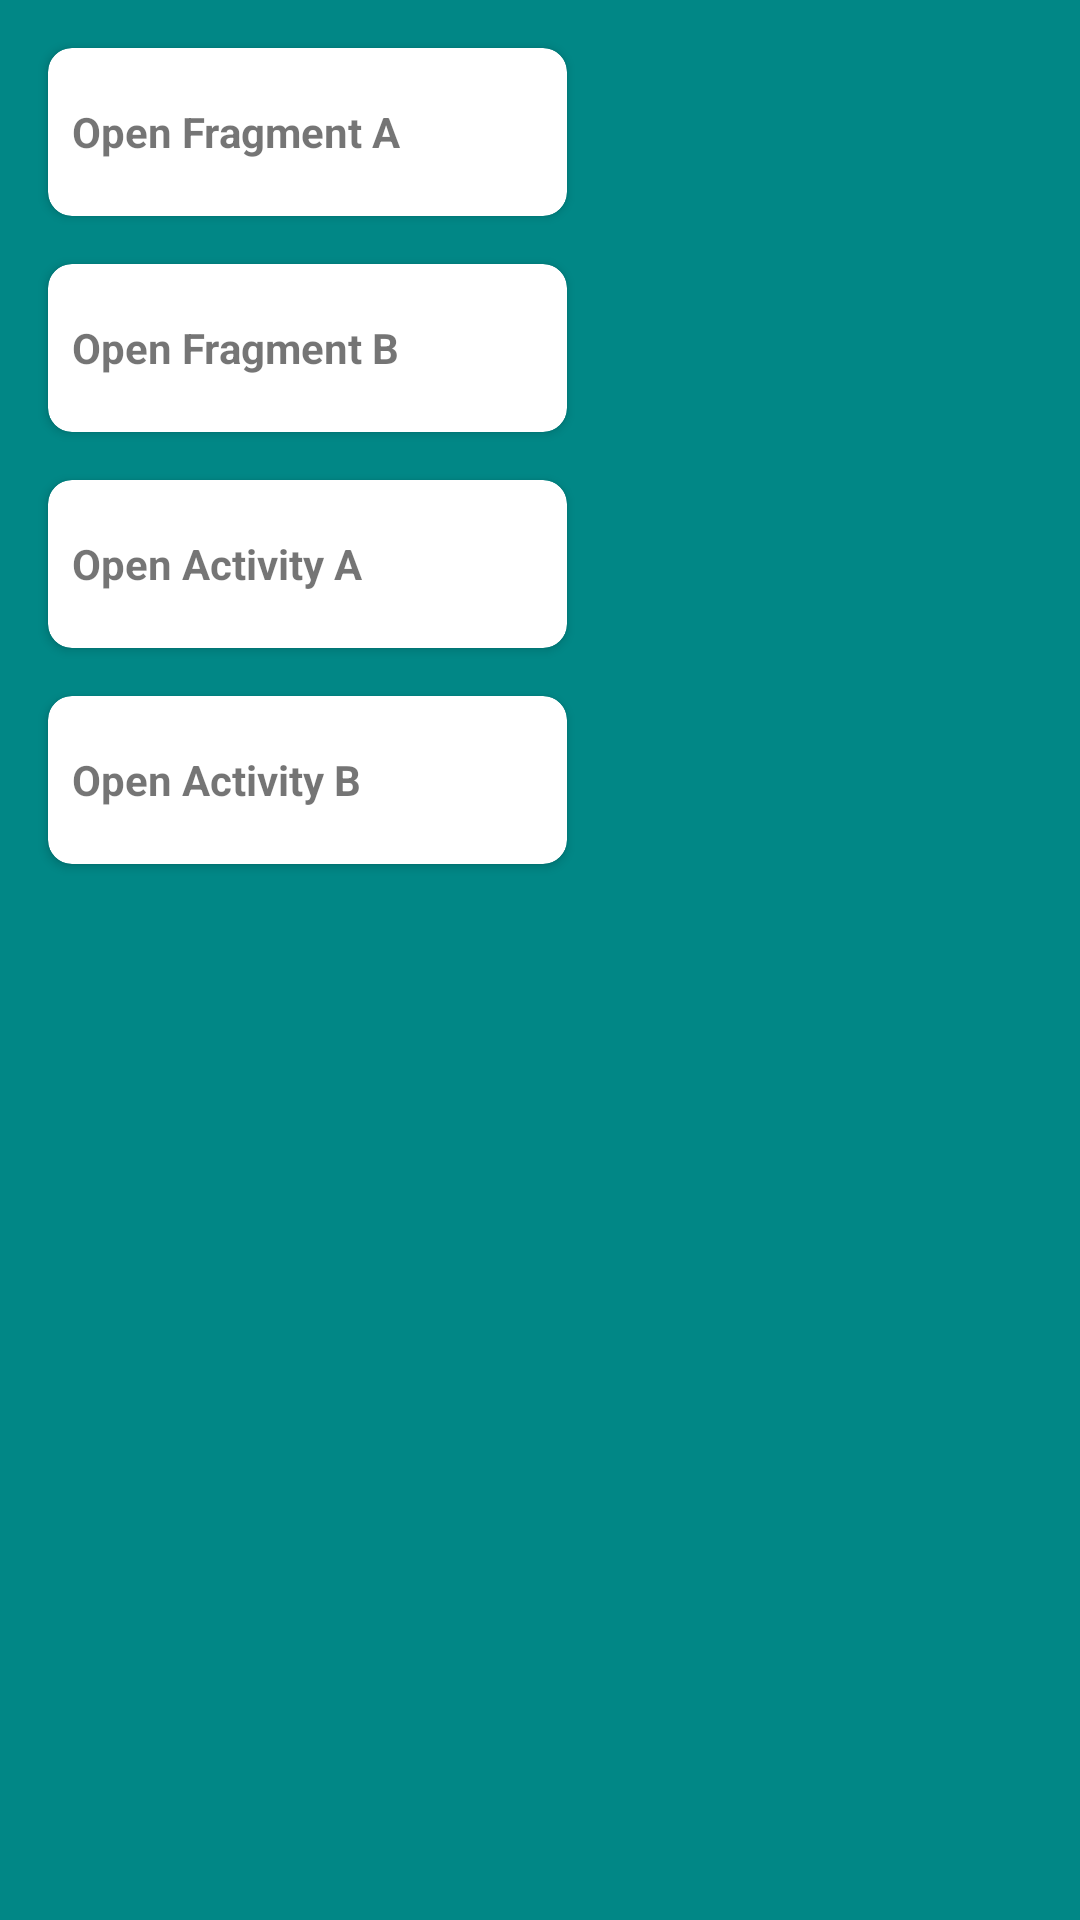

Here is an Android app screen rendered from its layout file. Give the layout XML and the strings, colors and styles it references.
<!-- AndroidManifest.xml: application theme Theme.SlidingRootNav -->
<!-- res/layout/left_menu_layout.xml -->
<?xml version="1.0" encoding="utf-8"?>
<androidx.constraintlayout.widget.ConstraintLayout xmlns:android="http://schemas.android.com/apk/res/android"
    xmlns:app="http://schemas.android.com/apk/res-auto"
    android:layout_width="match_parent"
    android:layout_height="match_parent"
    android:background="@color/teal_700">

    <com.google.android.material.card.MaterialCardView
        android:id="@+id/fragment_a_w"
        android:layout_width="0dp"
        android:layout_height="?attr/actionBarSize"
        android:layout_margin="16dp"
        android:layout_marginStart="16dp"
        android:layout_marginLeft="16dp"
        app:cardCornerRadius="8dp"
        app:layout_constraintEnd_toStartOf="@+id/guideline"
        app:layout_constraintStart_toStartOf="parent"
        app:layout_constraintTop_toTopOf="parent">

        <TextView
            android:id="@+id/fragment_a"
            android:layout_width="match_parent"
            android:layout_height="match_parent"
            android:gravity="center|start"
            android:padding="8dp"
            android:text="Open Fragment A"
            android:textStyle="bold" />
    </com.google.android.material.card.MaterialCardView>

    <com.google.android.material.card.MaterialCardView
        android:id="@+id/fragment_b_w"
        android:layout_width="0dp"
        android:layout_height="?attr/actionBarSize"
        android:layout_margin="16dp"
        android:layout_marginStart="16dp"
        android:layout_marginLeft="16dp"
        app:cardCornerRadius="8dp"
        app:layout_constraintEnd_toStartOf="@+id/guideline"
        app:layout_constraintStart_toStartOf="parent"
        app:layout_constraintTop_toBottomOf="@+id/fragment_a_w">

        <TextView
            android:id="@+id/fragment_b"
            android:layout_width="match_parent"
            android:layout_height="match_parent"
            android:gravity="center|start"
            android:padding="8dp"
            android:text="Open Fragment B"
            android:textStyle="bold" />
    </com.google.android.material.card.MaterialCardView>

    <com.google.android.material.card.MaterialCardView
        android:id="@+id/activity_a_w"
        android:layout_width="0dp"
        android:layout_height="?attr/actionBarSize"
        android:layout_margin="16dp"
        android:layout_marginStart="16dp"
        android:layout_marginLeft="16dp"
        app:cardCornerRadius="8dp"
        app:layout_constraintEnd_toStartOf="@+id/guideline"
        app:layout_constraintStart_toStartOf="parent"
        app:layout_constraintTop_toBottomOf="@+id/fragment_b_w">

        <TextView
            android:id="@+id/activity_a"
            android:layout_width="match_parent"
            android:layout_height="match_parent"
            android:gravity="center|start"
            android:padding="8dp"
            android:text="Open Activity A"
            android:textStyle="bold" />
    </com.google.android.material.card.MaterialCardView>

    <com.google.android.material.card.MaterialCardView
        android:id="@+id/activity_b_w"
        android:layout_width="0dp"
        android:layout_height="?attr/actionBarSize"
        android:layout_margin="16dp"
        android:layout_marginStart="16dp"
        android:layout_marginLeft="16dp"
        app:cardCornerRadius="8dp"
        app:layout_constraintEnd_toStartOf="@+id/guideline"
        app:layout_constraintStart_toStartOf="parent"
        app:layout_constraintTop_toBottomOf="@+id/activity_a_w">
        <TextView
            android:id="@+id/activity_b"
            android:layout_width="match_parent"
            android:layout_height="match_parent"
            android:gravity="center|start"
            android:padding="8dp"
            android:text="Open Activity B"
            android:textStyle="bold" />
    </com.google.android.material.card.MaterialCardView>

    <androidx.constraintlayout.widget.Guideline
        android:id="@+id/guideline"
        android:layout_width="wrap_content"
        android:layout_height="wrap_content"
        android:orientation="vertical"
        app:layout_constraintGuide_begin="205dp" />

</androidx.constraintlayout.widget.ConstraintLayout>
<!-- resources referenced by this layout -->
<resources>
  <style name="Theme.SlidingRootNav" parent="Theme.AppCompat.DayNight.NoActionBar">
          
          <item name="colorPrimary">@color/purple_500</item>
          <item name="colorPrimaryVariant">@color/purple_700</item>
          <item name="colorOnPrimary">@color/white</item>
          
          <item name="colorSecondary">@color/teal_200</item>
          <item name="colorSecondaryVariant">@color/teal_700</item>
          <item name="colorOnSecondary">@color/black</item>
          
          <item name="android:statusBarColor" tools:targetApi="l">?attr/colorPrimaryVariant</item>
          
      </style>
  <!-- not gathered from this repository: default colours our renderer supplied (Android Studio template values) -->
  <color name="purple_500">#FF6200EE</color>
  <color name="purple_700">#FF3700B3</color>
  <color name="teal_200">#FF03DAC5</color>
  <color name="teal_700">#FF018786</color>
  <color name="black">#FF000000</color>
  <color name="white">#FFFFFFFF</color>
</resources>
